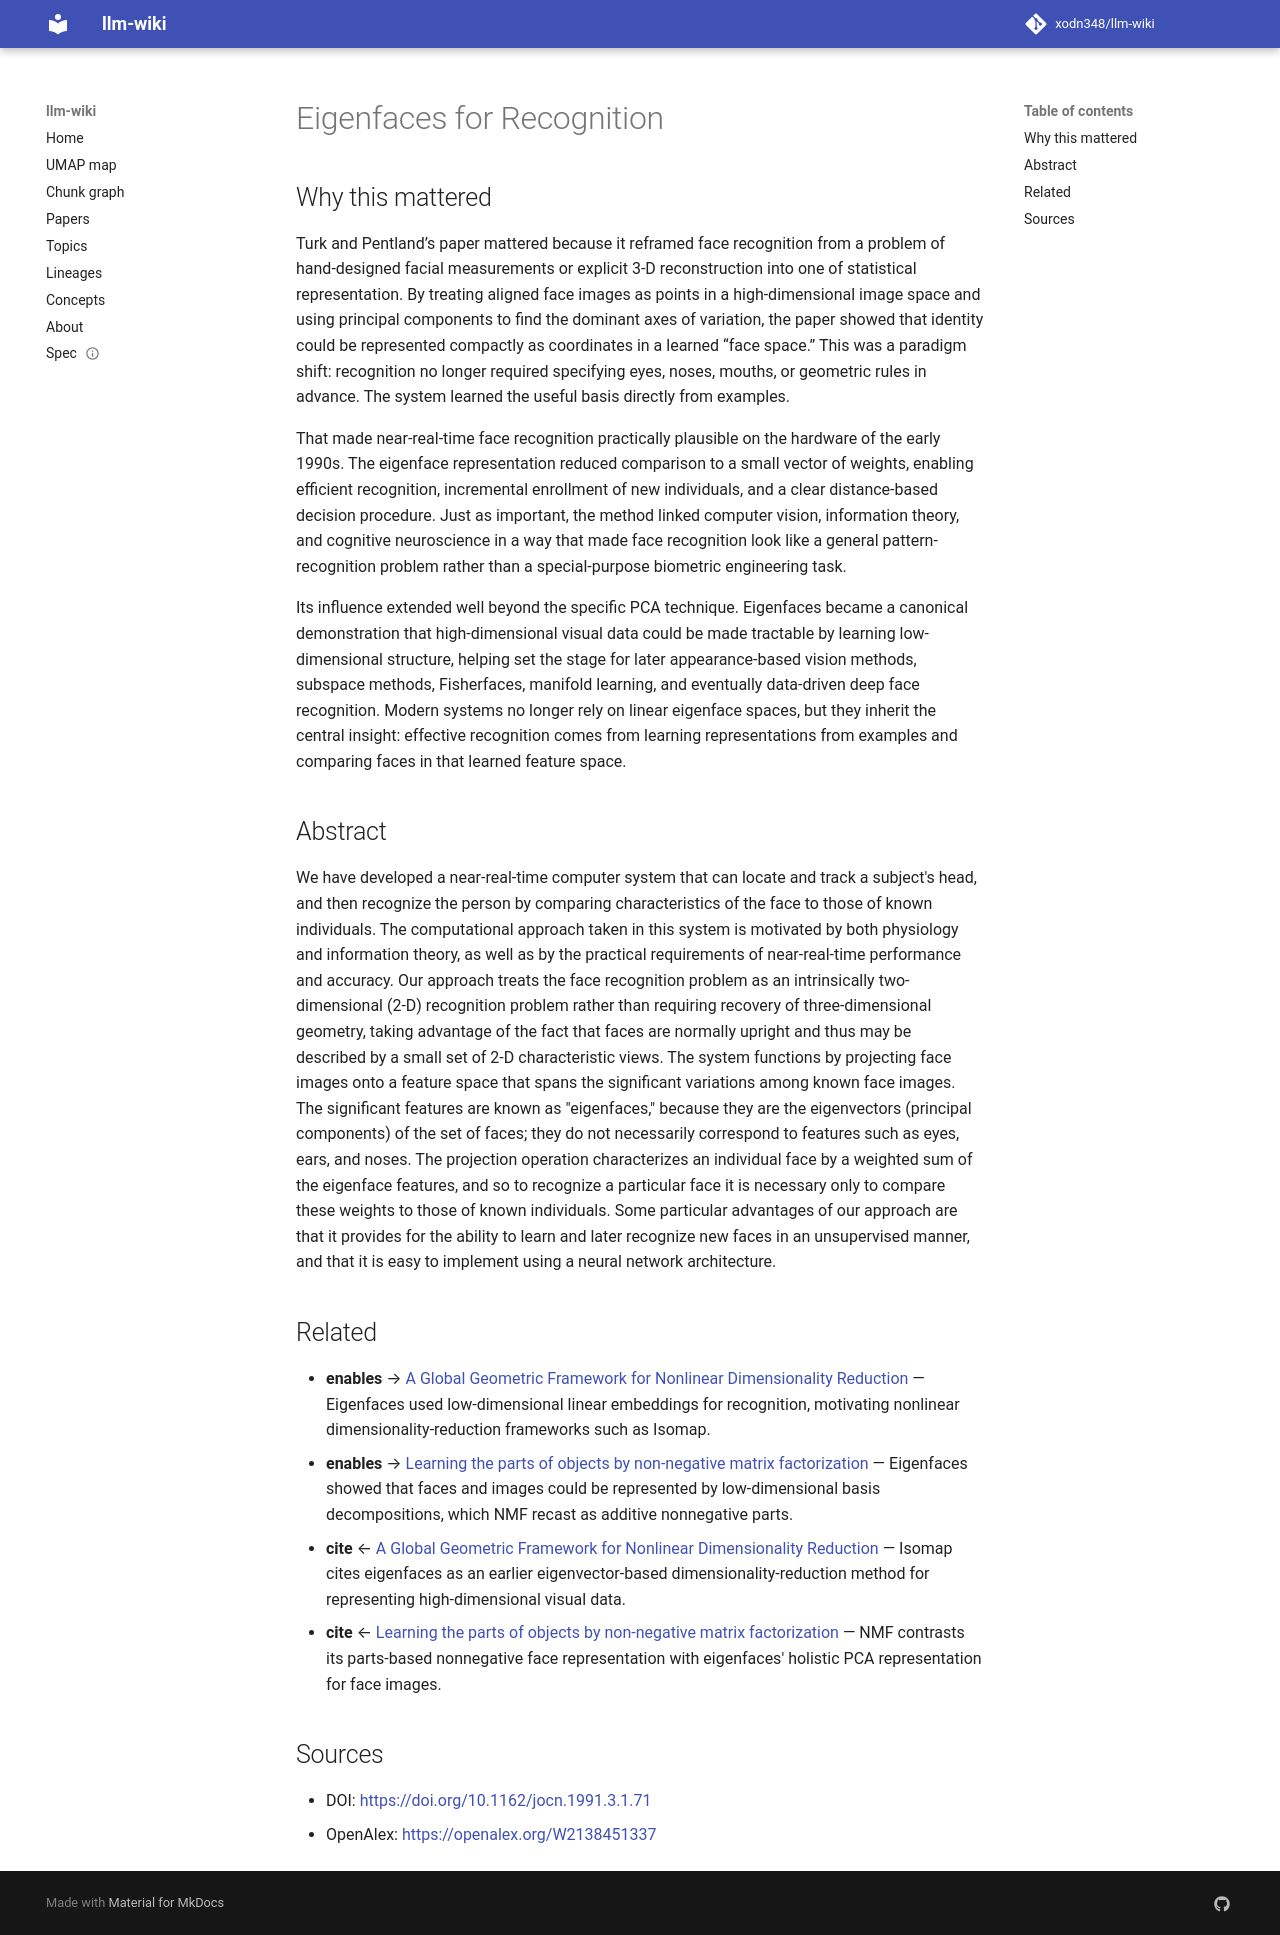

repository: xodn348/llm-wiki · page: paper/10_1162_jocn_1991_3_1_71/index.html · generator: mkdocs

---
title: Eigenfaces for Recognition
doi: 10.1162/jocn.1991.3.1.71
openalex_id: https://openalex.org/W2138451337
year: 1991
venue: Journal of Cognitive Neuroscience
authors: Matthew Turk, Alex Pentland
citations: 13758
fleming_tier: true
concepts:
- Eigenface
- Face (sociological concept)
- Facial recognition system
- Projection (relational algebra)
- Artificial intelligence
- Set (abstract data type)
- Computer science
- Pattern recognition (psychology)
- Feature (linguistics)
- Artificial neural network
---

# Eigenfaces for Recognition

## Why this mattered

Turk and Pentland’s paper mattered because it reframed face recognition from a problem of hand-designed facial measurements or explicit 3-D reconstruction into one of statistical representation. By treating aligned face images as points in a high-dimensional image space and using principal components to find the dominant axes of variation, the paper showed that identity could be represented compactly as coordinates in a learned “face space.” This was a paradigm shift: recognition no longer required specifying eyes, noses, mouths, or geometric rules in advance. The system learned the useful basis directly from examples.

That made near-real-time face recognition practically plausible on the hardware of the early 1990s. The eigenface representation reduced comparison to a small vector of weights, enabling efficient recognition, incremental enrollment of new individuals, and a clear distance-based decision procedure. Just as important, the method linked computer vision, information theory, and cognitive neuroscience in a way that made face recognition look like a general pattern-recognition problem rather than a special-purpose biometric engineering task.

Its influence extended well beyond the specific PCA technique. Eigenfaces became a canonical demonstration that high-dimensional visual data could be made tractable by learning low-dimensional structure, helping set the stage for later appearance-based vision methods, subspace methods, Fisherfaces, manifold learning, and eventually data-driven deep face recognition. Modern systems no longer rely on linear eigenface spaces, but they inherit the central insight: effective recognition comes from learning representations from examples and comparing faces in that learned feature space.

## Abstract

We have developed a near-real-time computer system that can locate and track a subject's head, and then recognize the person by comparing characteristics of the face to those of known individuals. The computational approach taken in this system is motivated by both physiology and information theory, as well as by the practical requirements of near-real-time performance and accuracy. Our approach treats the face recognition problem as an intrinsically two-dimensional (2-D) recognition problem rather than requiring recovery of three-dimensional geometry, taking advantage of the fact that faces are normally upright and thus may be described by a small set of 2-D characteristic views. The system functions by projecting face images onto a feature space that spans the significant variations among known face images. The significant features are known as "eigenfaces," because they are the eigenvectors (principal components) of the set of faces; they do not necessarily correspond to features such as eyes, ears, and noses. The projection operation characterizes an individual face by a weighted sum of the eigenface features, and so to recognize a particular face it is necessary only to compare these weights to those of known individuals. Some particular advantages of our approach are that it provides for the ability to learn and later recognize new faces in an unsupervised manner, and that it is easy to implement using a neural network architecture.


## Related

- **enables** → [A Global Geometric Framework for Nonlinear Dimensionality Reduction](10_1126_science_290_5500_2319.md) — Eigenfaces used low-dimensional linear embeddings for recognition, motivating nonlinear dimensionality-reduction frameworks such as Isomap.
- **enables** → [Learning the parts of objects by non-negative matrix factorization](10_1038_44565.md) — Eigenfaces showed that faces and images could be represented by low-dimensional basis decompositions, which NMF recast as additive nonnegative parts.
- **cite** ← [A Global Geometric Framework for Nonlinear Dimensionality Reduction](10_1126_science_290_5500_2319.md) — Isomap cites eigenfaces as an earlier eigenvector-based dimensionality-reduction method for representing high-dimensional visual data.
- **cite** ← [Learning the parts of objects by non-negative matrix factorization](10_1038_44565.md) — NMF contrasts its parts-based nonnegative face representation with eigenfaces' holistic PCA representation for face images.


## Sources

- DOI: [https://doi.org/10.1162/jocn.1991.3.1.71](https://doi.org/10.1162/jocn.1991.3.1.71)
- OpenAlex: [https://openalex.org/W2138451337](https://openalex.org/W2138451337)
